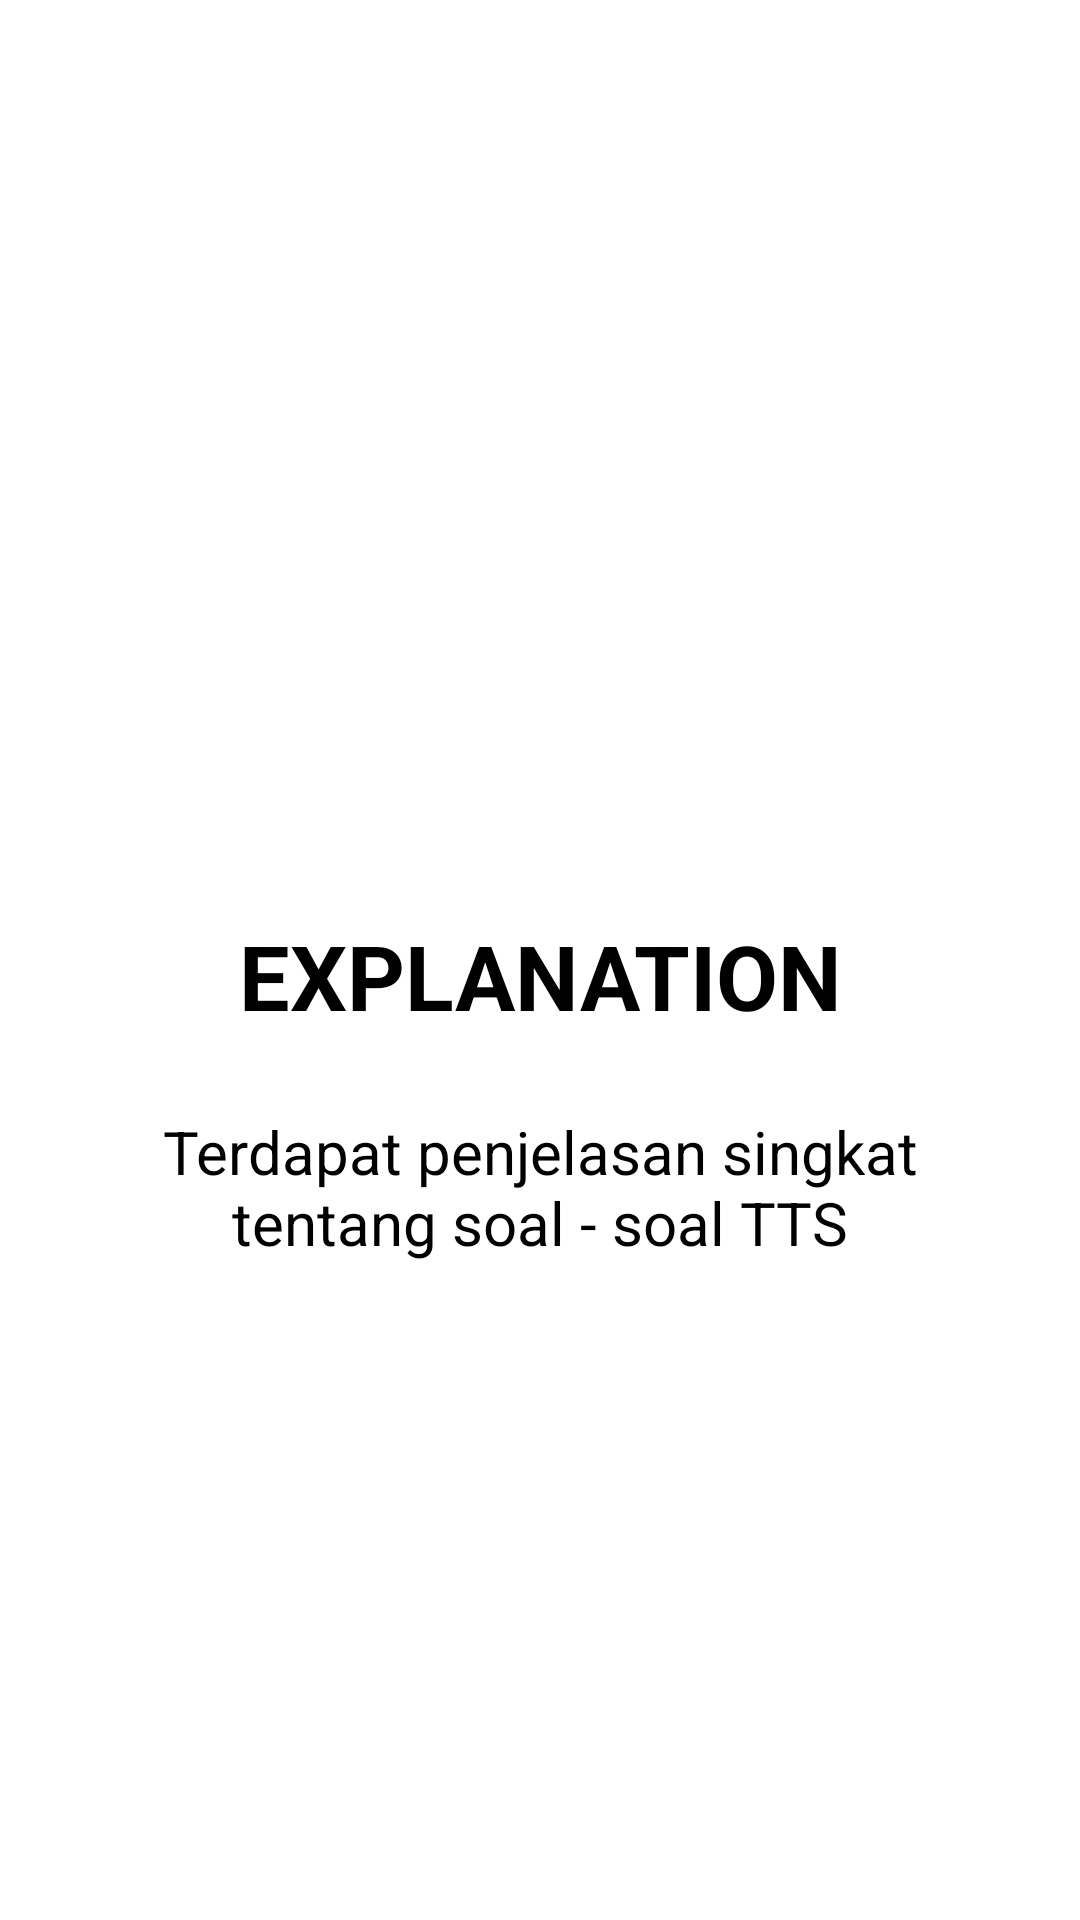

Android layout source for this screen:
<!-- AndroidManifest.xml: application theme Theme.BelajarBahasaInggris -->
<!-- res/layout/viewpager2.xml -->
<?xml version="1.0" encoding="utf-8"?>
<androidx.constraintlayout.widget.ConstraintLayout xmlns:android="http://schemas.android.com/apk/res/android"
    xmlns:app="http://schemas.android.com/apk/res-auto"
    android:id="@+id/linearLayout5"
    android:layout_width="match_parent"
    android:layout_height="match_parent"
    android:background="@drawable/ttsbg">

    <ImageView
        android:id="@+id/imageView2"
        android:layout_width="150dp"
        android:layout_height="150dp"
        app:layout_constraintBottom_toTopOf="@+id/textView12"
        app:layout_constraintEnd_toEndOf="parent"
        app:layout_constraintStart_toStartOf="parent"
        app:srcCompat="@drawable/explanationlogo"
        android:contentDescription="images" />

    <TextView
        android:id="@+id/textView12"
        android:gravity="center"
        android:layout_width="0dp"
        android:layout_height="wrap_content"
        android:text="@string/explanation"
        android:paddingTop="10dp"
        android:textColor="@color/black"
        android:textSize="30sp"
        android:textStyle="bold"
        app:layout_constraintBottom_toBottomOf="parent"
        app:layout_constraintEnd_toEndOf="parent"
        app:layout_constraintStart_toStartOf="parent"
        app:layout_constraintTop_toTopOf="parent" />

    <TextView
        android:id="@+id/textView16"
        android:layout_width="wrap_content"
        android:layout_height="wrap_content"
        android:text="@string/vp_explanation"
        android:textSize="20sp"
        android:textColor="@color/black"
        android:padding="25dp"
        android:gravity="center"
        app:layout_constraintEnd_toEndOf="parent"
        app:layout_constraintStart_toStartOf="parent"
        app:layout_constraintTop_toBottomOf="@+id/textView12" />
</androidx.constraintlayout.widget.ConstraintLayout>
<!-- resources referenced by this layout -->
<resources>
  <color name="black">#FF000000</color>
  <string name="explanation">EXPLANATION</string>
  <string name="vp_explanation">Terdapat penjelasan singkat tentang soal - soal TTS</string>
  <style name="Theme.BelajarBahasaInggris" parent="Base.Theme.BelajarBahasaInggris" />
  <style name="Base.Theme.BelajarBahasaInggris" parent="Theme.Material3.DayNight.NoActionBar">
          
          <item name="colorPrimary">@color/my_light_primary</item> 
          <item name="colorPrimaryVariant">@color/my_light_primary_variant</item> 
          <item name="colorAccent">@color/my_light_accent</item> 
          <item name="android:windowBackground">@color/my_light_background</item> 
          <item name="android:textColorPrimary">@color/my_light_text_primary</item> 
          <item name="android:textColorSecondary">@color/my_light_text_secondary</item> 
          <item name="toolbarTextColor">@color/my_light_toolbar_text_color</item>
          <item name="actionBarSize">?android:attr/actionBarSize</item>
          <item name="colorControlActivated">#3F51B5</item>
          <item name="colorControlHighlight">#E91E1E</item>
          
      </style>
  <color name="my_light_primary">#800000</color>
  <color name="my_light_primary_variant">#00008B</color>
  <color name="my_light_accent">#006400</color>
  <color name="my_light_background">#FFFFFFFF</color>
  <color name="my_light_text_primary">#FF000000</color>
  <color name="my_light_text_secondary">#FF5A5A5A</color>
  <color name="my_light_toolbar_text_color">#FFFFFFFF</color>
</resources>
